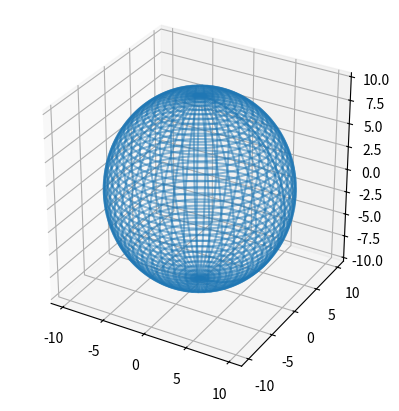

The script that saved this image:
import matplotlib.pyplot as plt
import numpy as np

fig = plt.figure()
ax = fig.add_subplot(projection="3d")

r = 10

# Make data
u = np.linspace(0, 2 * np.pi, 100)
v = np.linspace(0, np.pi, 100)
x = r * np.outer(np.cos(u), np.sin(v))
y = r * np.outer(np.sin(u), np.sin(v))
z = r * np.outer(np.ones(np.size(u)), np.cos(v))

# Plot the surface with transparency (alpha)
ax.plot_wireframe(
    x, y, z, alpha=0.5
)  # Adjust alpha for transparency (0.0 = fully transparent, 1.0 = opaque)

# Set equal aspect ratio
ax.set_box_aspect([1, 1, 1])  # Maintain aspect ratio for a true sphere

plt.show()
